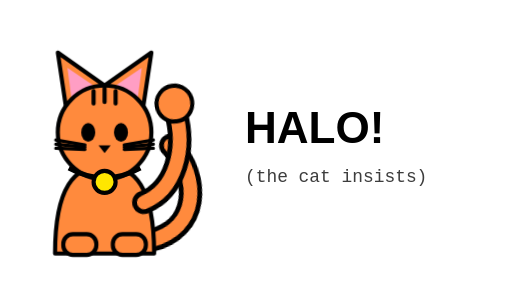
t = 0.00 s
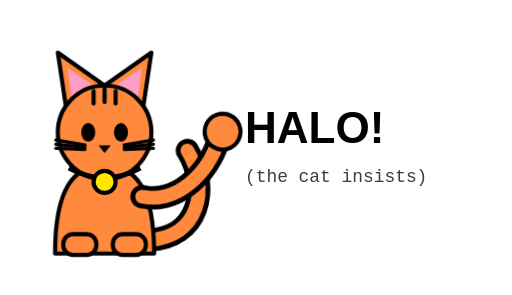
t = 0.58 s
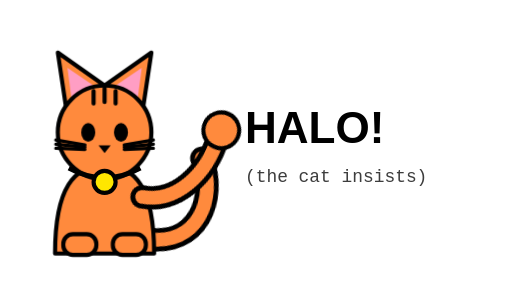
t = 1.73 s
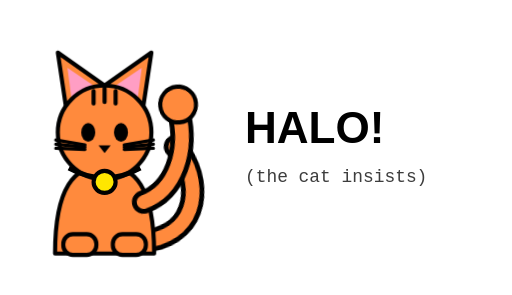
t = 2.30 s
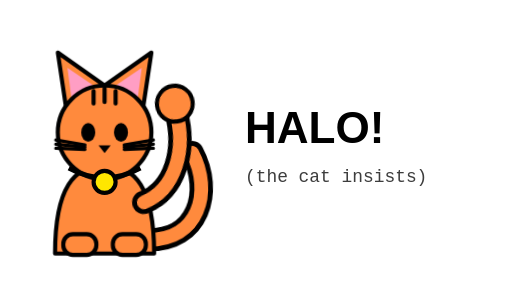
t = 3.27 s
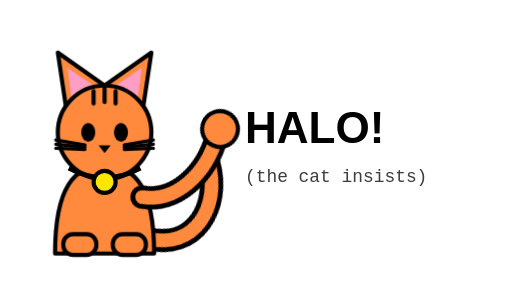
t = 3.75 s

The animated SVG that drew these frames (rendered in a browser with its animation timeline set to each time). Animation: 3 CSS @keyframes rules; one cycle of 4.60 s, repeats indefinitely.

<svg xmlns="http://www.w3.org/2000/svg" xmlns:xlink="http://www.w3.org/1999/xlink" viewBox="0 0 372 214" width="372" height="214" role="img" aria-label="A cat waving hello" fill="none"><style>@keyframes tail{0%,100%{transform:rotate(-13deg)}50%{transform:rotate(15deg)}}@keyframes eye{0%,92%,100%{transform:scaleY(1)}95.5%{transform:scaleY(.08)}}.tail{transform-box:fill-box;transform-origin:8% 92%;animation:tail 2.6s ease-in-out infinite}.eye{transform-box:fill-box;transform-origin:center;animation:eye 4.6s ease-in-out infinite}@keyframes wave{0%,100%{transform:rotate(-8deg)}50%{transform:rotate(26deg)}}.paw{transform-box:fill-box;transform-origin:15% 96%;animation:wave 1.1s ease-in-out infinite}@media(prefers-reduced-motion:reduce){*{animation:none!important}}</style><g transform="translate(16,34)"><g class="tail"><path d="M 92,140 C 128,140 138,104 122,76" fill="none" stroke="#000000" stroke-width="17" stroke-linecap="round"/><path d="M 92,140 C 128,140 138,104 122,76" fill="none" stroke="#FF8A3D" stroke-width="10" stroke-linecap="round"/></g><path d="M 32,44 L 26,4 L 60,28 Z" fill="#FF8A3D" stroke="#000000" stroke-width="3" stroke-linejoin="round"/><path d="M 88,44 L 94,4 L 60,28 Z" fill="#FF8A3D" stroke="#000000" stroke-width="3" stroke-linejoin="round"/><path d="M 36,38 L 33,15 L 52,28 Z" fill="#FF9EC4"/><path d="M 84,38 L 87,15 L 68,28 Z" fill="#FF9EC4"/><path d="M 24,150 C 24,102 38,86 60,86 C 82,86 96,102 96,150 Z" fill="#FF8A3D" stroke="#000000" stroke-width="3" stroke-linejoin="round"/><rect x="30" y="136" width="24" height="15" rx="7" fill="#FF8A3D" stroke="#000000" stroke-width="3"/><rect x="66" y="136" width="24" height="15" rx="7" fill="#FF8A3D" stroke="#000000" stroke-width="3"/><circle cx="60" cy="62" r="34" fill="#FF8A3D" stroke="#000000" stroke-width="3"/><path d="M 52,32 v 9 M 60,30 v 10 M 68,32 v 9" stroke="#000000" stroke-width="3" stroke-linecap="round"/><ellipse class="eye" cx="48.1" cy="62.0" rx="5.1" ry="6.8" fill="#000000"/><ellipse class="eye" cx="71.9" cy="62.0" rx="5.1" ry="6.8" fill="#000000"/><path d="M 55.6,71.5 L 64.4,71.5 L 60.0,77.0 Z" fill="#000000"/><line x1="45.7" y1="71.2" x2="24.6" y2="67.6" stroke="#000000" stroke-width="2.4" stroke-linecap="round"/><line x1="45.7" y1="72.8" x2="24.6" y2="70.6" stroke="#000000" stroke-width="2.4" stroke-linecap="round"/><line x1="45.7" y1="74.4" x2="24.6" y2="73.6" stroke="#000000" stroke-width="2.4" stroke-linecap="round"/><line x1="74.3" y1="71.2" x2="95.4" y2="67.6" stroke="#000000" stroke-width="2.4" stroke-linecap="round"/><line x1="74.3" y1="72.8" x2="95.4" y2="70.6" stroke="#000000" stroke-width="2.4" stroke-linecap="round"/><line x1="74.3" y1="74.4" x2="95.4" y2="73.6" stroke="#000000" stroke-width="2.4" stroke-linecap="round"/><g class="paw"><path d="M 88,112 C 112,106 124,78 120,50" fill="none" stroke="#000000" stroke-width="17" stroke-linecap="round"/><path d="M 88,112 C 112,106 124,78 120,50" fill="none" stroke="#FF8A3D" stroke-width="10" stroke-linecap="round"/><circle cx="120" cy="44" r="13" fill="#FF8A3D" stroke="#000000" stroke-width="3"/></g><path d="M 34,88 Q 60,102 86,88" fill="none" stroke="#000000" stroke-width="3.5"/><circle cx="60" cy="98" r="8" fill="#FFE600" stroke="#000000" stroke-width="3"/></g><text x="178.0" y="104.0" font-family="'Arial Black','Arial Bold',Helvetica,Arial,sans-serif" font-size="32" font-weight="900" fill="#000000">HALO!</text><text x="178.0" y="132.0" font-family="ui-monospace,SFMono-Regular,'SF Mono',Menlo,Consolas,'Liberation Mono',monospace" font-size="13" font-weight="400" fill="#3D3D3D">(the cat insists)</text></svg>
